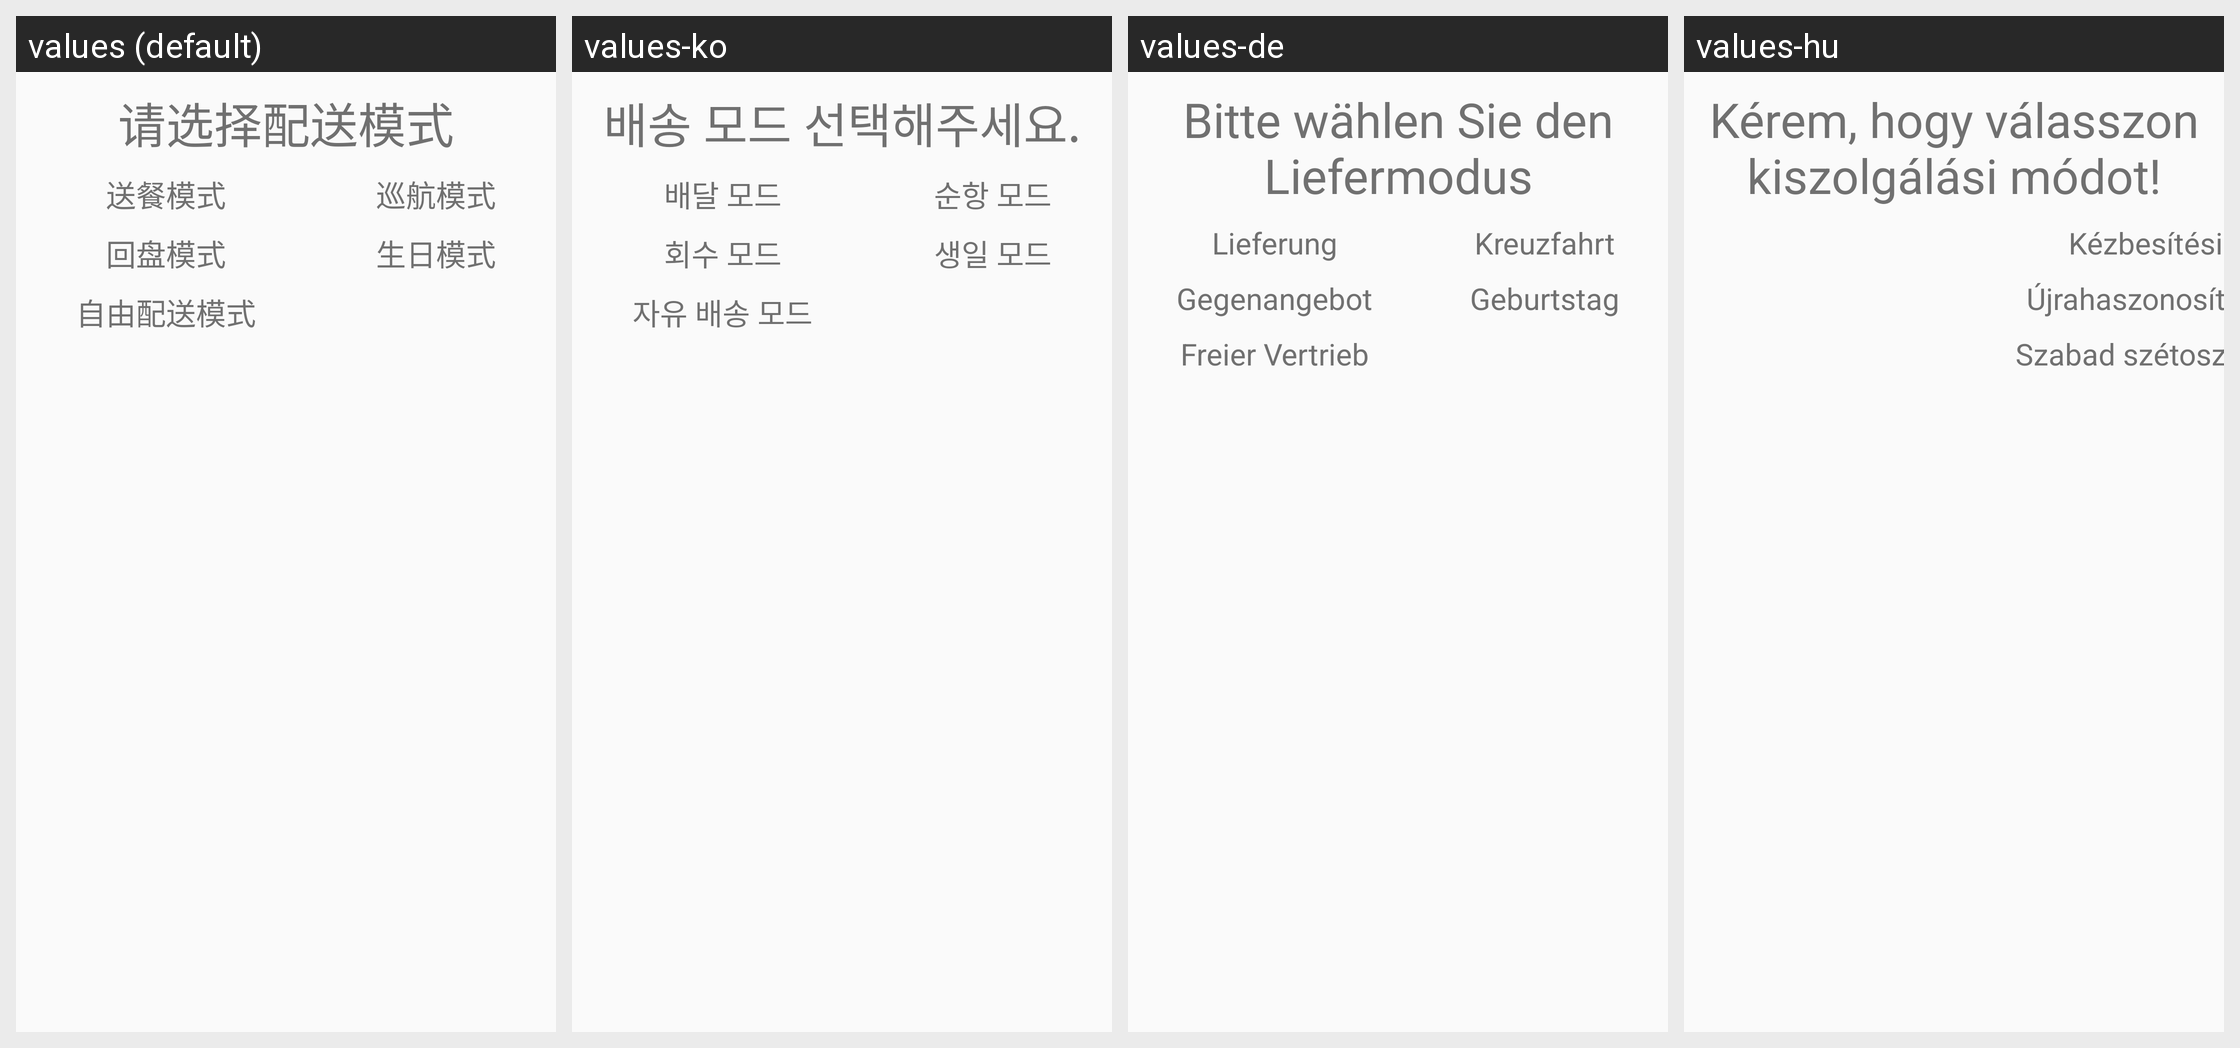

For this localized Android screen grid, give each drawn string resource with its value in every locale shown.
Android screen res/layout/layout_delivery_mode_select_dialog.xml rendered under 4 locales, left to right: values (default), values-ko, values-de, values-hu. Device: Nexus 5 (rendered at 1080×1920; each locale shown at half size, 540×960, under a caption strip naming it); theme Theme.DeligoRobot.
Other locales in the repository, not shown: values-ar, values-en, values-es, values-fr, values-ja, values-nl, values-pl, values-pt, values-ru, values-sk, values-th, values-vi, values-zh-rHK.
Strings drawn on this screen, with the default value and each locale's value (text and hints the layout hard-codes, and strings that could not be matched under every locale, appear in the picture but are not listed):

text_select_delivery_mode
  values: 请选择配送模式
  values-ko: 배송 모드 선택해주세요.
  values-de: Bitte wählen Sie den Liefermodus
  values-hu: Kérem, hogy válasszon kiszolgálási módot!

text_delivery_food_mode
  values: 送餐模式
  values-ko: 배달 모드
  values-de: Lieferung
  values-hu: Kézbesítési mód

text_recycle_mode
  values: 回盘模式
  values-ko: 회수 모드
  values-de: Gegenangebot
  values-hu: Újrahaszonosítási mód

text_multi_delivery_mode
  values: 自由配送模式
  values-ko: 자유 배송 모드
  values-de: Freier Vertrieb
  values-hu: Szabad szétosztási mód
